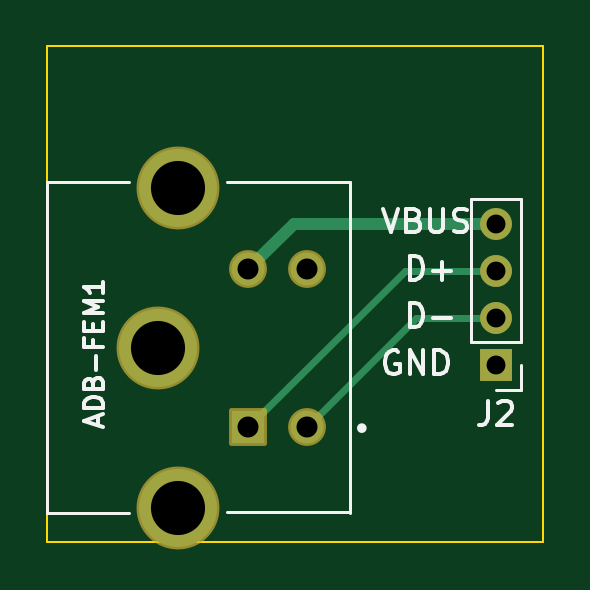
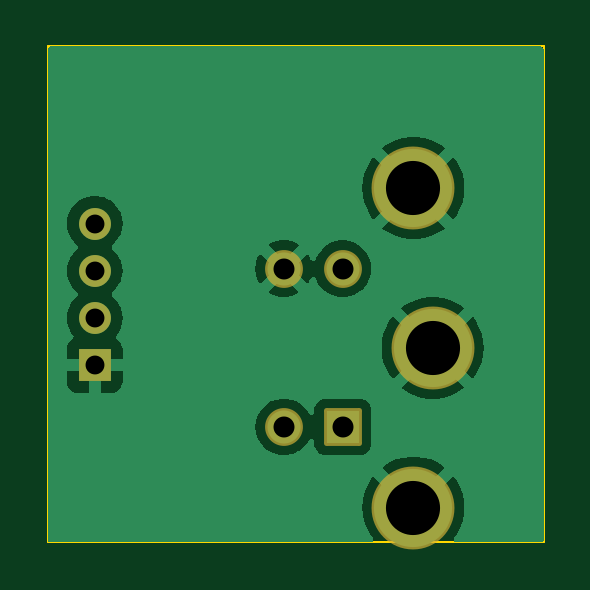
Circuit board: 11 layer files. Board 21.0 x 21.0 mm.
- bottom_copper: aekii-m3501-B_Cu.gbr (21336 bytes)
- bottom_mask: aekii-m3501-B_Mask.gbr (1568 bytes)
- paste: aekii-m3501-B_Paste.gbr (468 bytes)
- bottom_silk: aekii-m3501-B_Silkscreen.gbr (469 bytes)
- outline: aekii-m3501-Edge_Cuts.gbr (628 bytes)
- top_copper: aekii-m3501-F_Cu.gbr (1922 bytes)
- top_mask: aekii-m3501-F_Mask.gbr (1568 bytes)
- paste: aekii-m3501-F_Paste.gbr (468 bytes)
- top_silk: aekii-m3501-F_Silkscreen.gbr (10244 bytes)
- drill: aekii-m3501-NPTH.drl (289 bytes)
- drill: aekii-m3501-PTH.drl (636 bytes)

=== bottom_copper: aekii-m3501-B_Cu.gbr (21336 bytes, source omitted) ===
=== bottom_mask: aekii-m3501-B_Mask.gbr (1568 bytes, source withheld) ===
=== paste: aekii-m3501-B_Paste.gbr ===
%TF.GenerationSoftware,KiCad,Pcbnew,7.0.7-2.fc38*%
%TF.CreationDate,2023-10-09T11:51:05-07:00*%
%TF.ProjectId,aekii-m3501,61656b69-692d-46d3-9335-30312e6b6963,rev?*%
%TF.SameCoordinates,Original*%
%TF.FileFunction,Paste,Bot*%
%TF.FilePolarity,Positive*%
%FSLAX46Y46*%
G04 Gerber Fmt 4.6, Leading zero omitted, Abs format (unit mm)*
G04 Created by KiCad (PCBNEW 7.0.7-2.fc38) date 2023-10-09 11:51:05*
%MOMM*%
%LPD*%
G01*
G04 APERTURE LIST*
G04 APERTURE END LIST*
M02*

=== bottom_silk: aekii-m3501-B_Silkscreen.gbr ===
%TF.GenerationSoftware,KiCad,Pcbnew,7.0.7-2.fc38*%
%TF.CreationDate,2023-10-09T11:51:05-07:00*%
%TF.ProjectId,aekii-m3501,61656b69-692d-46d3-9335-30312e6b6963,rev?*%
%TF.SameCoordinates,Original*%
%TF.FileFunction,Legend,Bot*%
%TF.FilePolarity,Positive*%
%FSLAX46Y46*%
G04 Gerber Fmt 4.6, Leading zero omitted, Abs format (unit mm)*
G04 Created by KiCad (PCBNEW 7.0.7-2.fc38) date 2023-10-09 11:51:05*
%MOMM*%
%LPD*%
G01*
G04 APERTURE LIST*
G04 APERTURE END LIST*
M02*

=== outline: aekii-m3501-Edge_Cuts.gbr ===
%TF.GenerationSoftware,KiCad,Pcbnew,7.0.7-2.fc38*%
%TF.CreationDate,2023-10-09T11:51:05-07:00*%
%TF.ProjectId,aekii-m3501,61656b69-692d-46d3-9335-30312e6b6963,rev?*%
%TF.SameCoordinates,Original*%
%TF.FileFunction,Profile,NP*%
%FSLAX46Y46*%
G04 Gerber Fmt 4.6, Leading zero omitted, Abs format (unit mm)*
G04 Created by KiCad (PCBNEW 7.0.7-2.fc38) date 2023-10-09 11:51:05*
%MOMM*%
%LPD*%
G01*
G04 APERTURE LIST*
%TA.AperFunction,Profile*%
%ADD10C,0.100000*%
%TD*%
G04 APERTURE END LIST*
D10*
X100000000Y-100000000D02*
X121000000Y-100000000D01*
X121000000Y-121000000D01*
X100000000Y-121000000D01*
X100000000Y-100000000D01*
M02*

=== top_copper: aekii-m3501-F_Cu.gbr ===
%TF.GenerationSoftware,KiCad,Pcbnew,7.0.7-2.fc38*%
%TF.CreationDate,2023-10-09T11:51:05-07:00*%
%TF.ProjectId,aekii-m3501,61656b69-692d-46d3-9335-30312e6b6963,rev?*%
%TF.SameCoordinates,Original*%
%TF.FileFunction,Copper,L1,Top*%
%TF.FilePolarity,Positive*%
%FSLAX46Y46*%
G04 Gerber Fmt 4.6, Leading zero omitted, Abs format (unit mm)*
G04 Created by KiCad (PCBNEW 7.0.7-2.fc38) date 2023-10-09 11:51:05*
%MOMM*%
%LPD*%
G01*
G04 APERTURE LIST*
%TA.AperFunction,ComponentPad*%
%ADD10R,1.398000X1.398000*%
%TD*%
%TA.AperFunction,ComponentPad*%
%ADD11C,1.398000*%
%TD*%
%TA.AperFunction,ComponentPad*%
%ADD12C,3.306000*%
%TD*%
%TA.AperFunction,ComponentPad*%
%ADD13R,1.350000X1.350000*%
%TD*%
%TA.AperFunction,ComponentPad*%
%ADD14O,1.350000X1.350000*%
%TD*%
%TA.AperFunction,Conductor*%
%ADD15C,0.300000*%
%TD*%
%TA.AperFunction,Conductor*%
%ADD16C,0.500000*%
%TD*%
G04 APERTURE END LIST*
D10*
%TO.P,ADB-FEM1,1,1*%
%TO.N,JST-D+*%
X108510000Y-116110000D03*
D11*
%TO.P,ADB-FEM1,2,2*%
%TO.N,VBUS*%
X108510000Y-109410000D03*
%TO.P,ADB-FEM1,3,3*%
%TO.N,JST-D-*%
X111000000Y-116110000D03*
%TO.P,ADB-FEM1,4,4*%
%TO.N,GND*%
X111000000Y-109410000D03*
D12*
%TO.P,ADB-FEM1,5,SH*%
X104700000Y-112760000D03*
%TO.P,ADB-FEM1,6,SH*%
X105510000Y-106000000D03*
%TO.P,ADB-FEM1,7,SH*%
X105510000Y-119520000D03*
%TD*%
D13*
%TO.P,J2,1,Pin_1*%
%TO.N,GND*%
X119000000Y-113500000D03*
D14*
%TO.P,J2,2,Pin_2*%
%TO.N,JST-D-*%
X119000000Y-111500000D03*
%TO.P,J2,3,Pin_3*%
%TO.N,JST-D+*%
X119000000Y-109500000D03*
%TO.P,J2,4,Pin_4*%
%TO.N,VBUS*%
X119000000Y-107500000D03*
%TD*%
D15*
%TO.N,JST-D+*%
X119000000Y-109500000D02*
X115120000Y-109500000D01*
X115120000Y-109500000D02*
X108510000Y-116110000D01*
%TO.N,JST-D-*%
X115610000Y-111500000D02*
X111000000Y-116110000D01*
X119000000Y-111500000D02*
X115610000Y-111500000D01*
D16*
%TO.N,VBUS*%
X110420000Y-107500000D02*
X108510000Y-109410000D01*
X119000000Y-107500000D02*
X110420000Y-107500000D01*
%TD*%
M02*

=== top_mask: aekii-m3501-F_Mask.gbr (1568 bytes, source withheld) ===
=== paste: aekii-m3501-F_Paste.gbr ===
%TF.GenerationSoftware,KiCad,Pcbnew,7.0.7-2.fc38*%
%TF.CreationDate,2023-10-09T11:51:05-07:00*%
%TF.ProjectId,aekii-m3501,61656b69-692d-46d3-9335-30312e6b6963,rev?*%
%TF.SameCoordinates,Original*%
%TF.FileFunction,Paste,Top*%
%TF.FilePolarity,Positive*%
%FSLAX46Y46*%
G04 Gerber Fmt 4.6, Leading zero omitted, Abs format (unit mm)*
G04 Created by KiCad (PCBNEW 7.0.7-2.fc38) date 2023-10-09 11:51:05*
%MOMM*%
%LPD*%
G01*
G04 APERTURE LIST*
G04 APERTURE END LIST*
M02*

=== top_silk: aekii-m3501-F_Silkscreen.gbr (10244 bytes, source omitted) ===
=== drill: aekii-m3501-NPTH.drl ===
M48
; DRILL file {KiCad 7.0.7-2.fc38} date Mon 09 Oct 2023 11:51:50 AM PDT
; FORMAT={-:-/ absolute / inch / decimal}
; #@! TF.CreationDate,2023-10-09T11:51:50-07:00
; #@! TF.GenerationSoftware,Kicad,Pcbnew,7.0.7-2.fc38
; #@! TF.FileFunction,NonPlated,1,2,NPTH
FMAT,2
INCH
%
G90
G05
T0
M30

=== drill: aekii-m3501-PTH.drl ===
M48
; DRILL file {KiCad 7.0.7-2.fc38} date Mon 09 Oct 2023 11:51:50 AM PDT
; FORMAT={-:-/ absolute / inch / decimal}
; #@! TF.CreationDate,2023-10-09T11:51:50-07:00
; #@! TF.GenerationSoftware,Kicad,Pcbnew,7.0.7-2.fc38
; #@! TF.FileFunction,Plated,1,2,PTH
FMAT,2
INCH
; #@! TA.AperFunction,Plated,PTH,ComponentDrill
T1C0.0315
; #@! TA.AperFunction,Plated,PTH,ComponentDrill
T2C0.0350
; #@! TA.AperFunction,Plated,PTH,ComponentDrill
T3C0.0902
%
G90
G05
T1
X4.685Y-4.2323
X4.685Y-4.311
X4.685Y-4.3898
X4.685Y-4.4685
T2
X4.272Y-4.3075
X4.272Y-4.5713
X4.3701Y-4.3075
X4.3701Y-4.5713
T3
X4.122Y-4.4394
X4.1539Y-4.1732
X4.1539Y-4.7055
T0
M30

